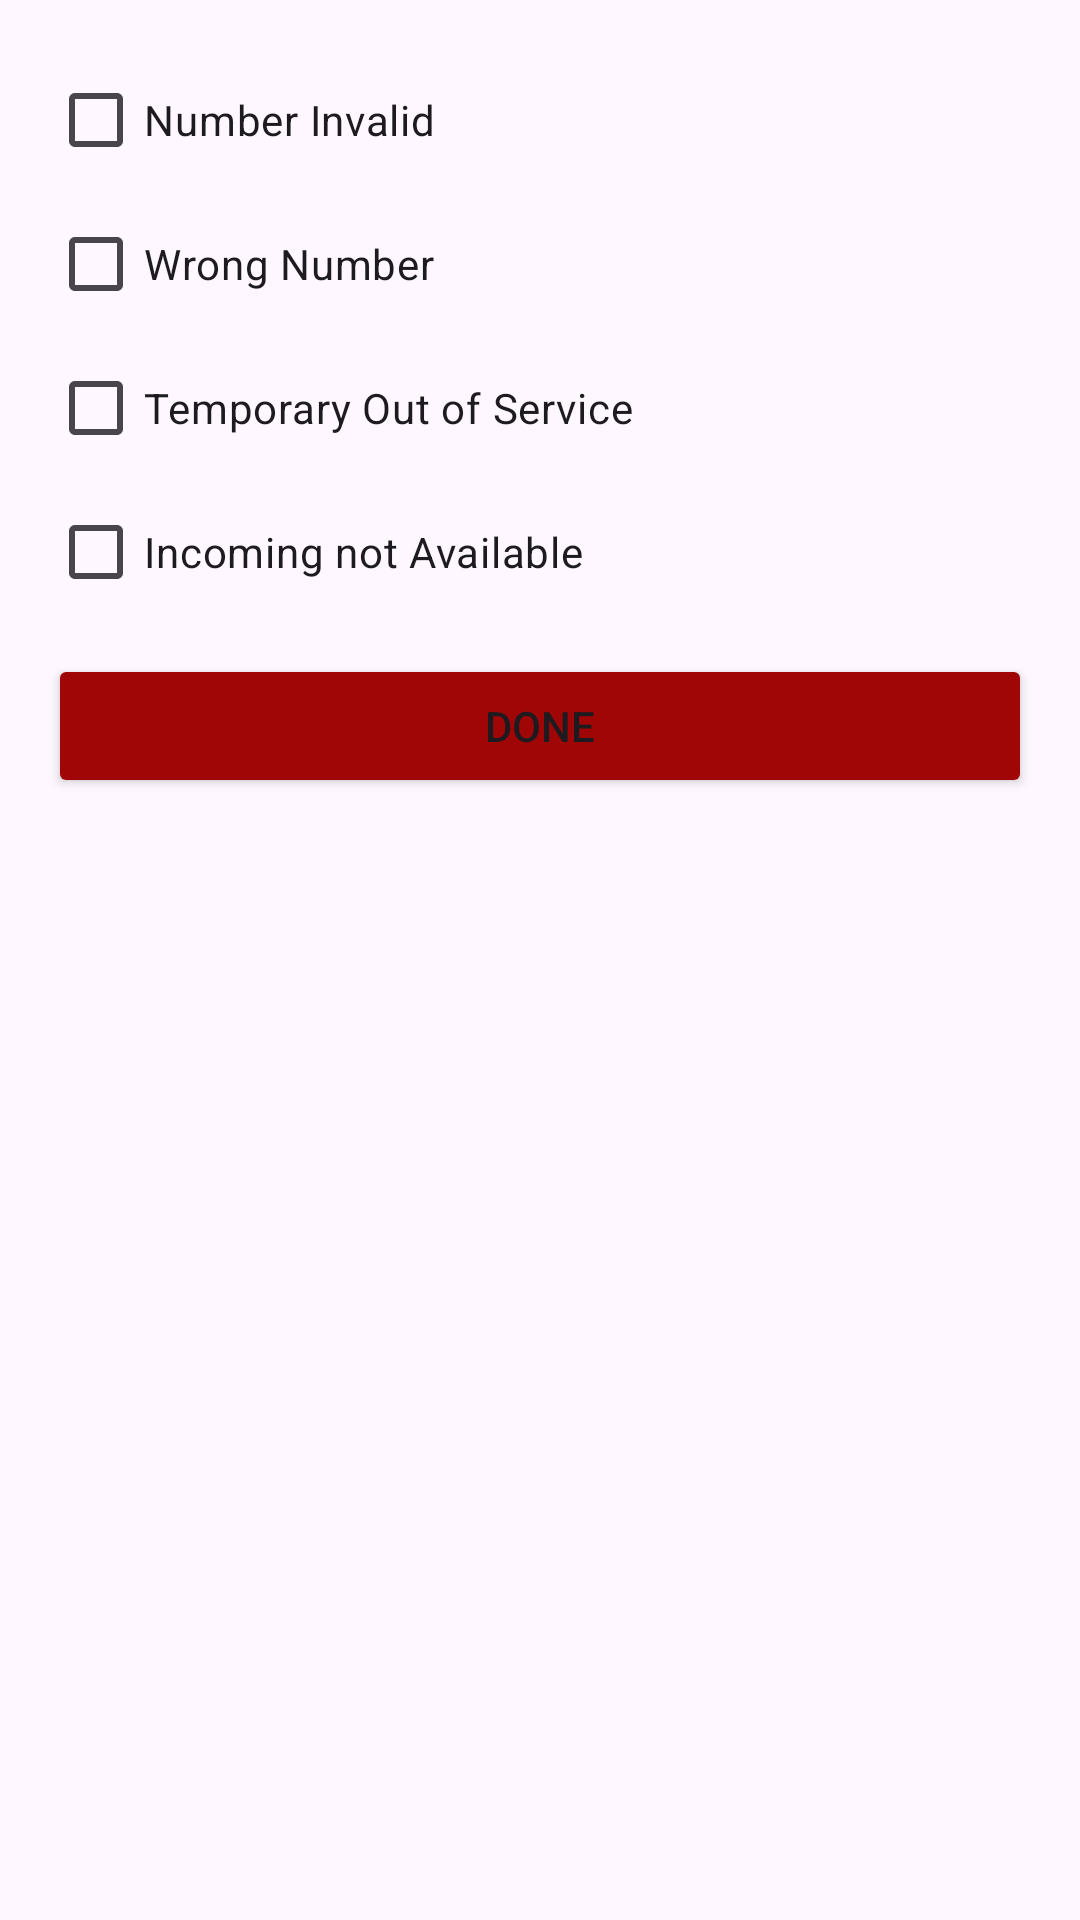

Reconstruct the res/layout file that produces this screen, plus the resources it refers to.
<!-- AndroidManifest.xml: application theme Theme.ITMLeadSquare -->
<!-- res/layout/dialog_call_reason_invalid.xml -->
<?xml version="1.0" encoding="utf-8"?>
<LinearLayout xmlns:android="http://schemas.android.com/apk/res/android"
    android:layout_width="match_parent"
    android:layout_height="wrap_content"
    android:orientation="vertical"
    android:padding="16dp">

    <CheckBox
        android:id="@+id/checkboxNumberinvalid"
        android:layout_width="match_parent"
        android:layout_height="wrap_content"
        android:text="Number Invalid" />

    <CheckBox
        android:id="@+id/checkboxWrongnumber"
        android:layout_width="match_parent"
        android:layout_height="wrap_content"
        android:text="Wrong Number" />

    <CheckBox
        android:id="@+id/checkboxTemporaryout"
        android:layout_width="match_parent"
        android:layout_height="wrap_content"
        android:text="Temporary Out of Service" />

    <CheckBox
        android:id="@+id/checkboxIncomingnot"
        android:layout_width="match_parent"
        android:layout_height="wrap_content"
        android:text="Incoming not Available" />

    <Button
        android:id="@+id/btnDone"
        android:layout_width="match_parent"
        android:layout_height="wrap_content"
        android:text="Done"
        android:backgroundTint="@color/theme_red"
        android:layout_marginTop="10dp"/>
</LinearLayout>
<!-- resources referenced by this layout -->
<resources>
  <color name="theme_red">#A10606</color>
  <style name="Theme.ITMLeadSquare" parent="Base.Theme.ITMLeadSquare" />
  <style name="Base.Theme.ITMLeadSquare" parent="Theme.Material3.Light.NoActionBar">
          
          
      </style>
</resources>
